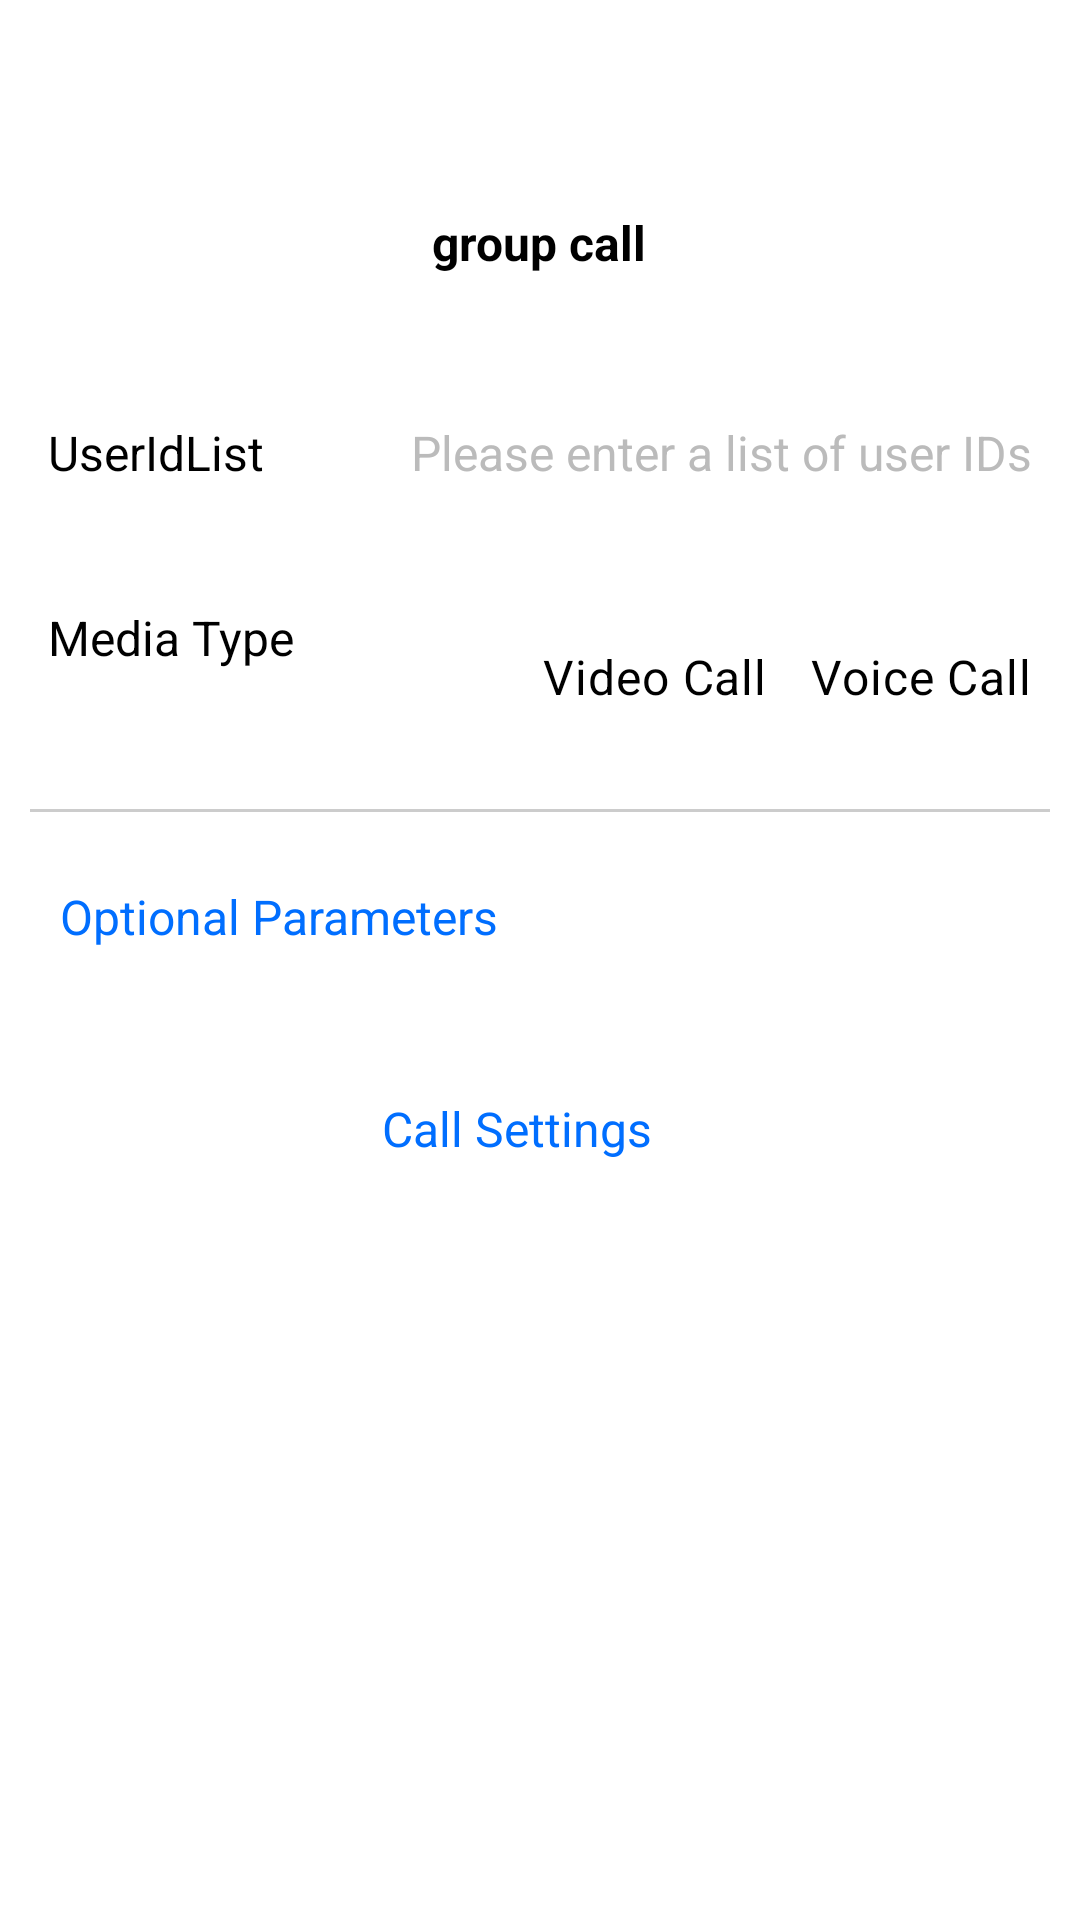

Here is an Android app screen rendered from its layout file. Give the layout XML and the strings, colors and styles it references.
<!-- AndroidManifest.xml: application theme Theme.APPUIKit -->
<!-- res/layout/app_activity_group_call.xml -->
<?xml version="1.0" encoding="utf-8"?>
<LinearLayout xmlns:android="http://schemas.android.com/apk/res/android"
    android:layout_width="match_parent"
    android:layout_height="match_parent"
    android:background="@color/app_color_white"
    android:orientation="vertical">

    <RelativeLayout
        android:layout_width="match_parent"
        android:layout_height="wrap_content"
        android:layout_marginTop="62dp"
        android:background="@color/app_color_white">

        <ImageView
            android:id="@+id/iv_back"
            android:layout_width="30dp"
            android:layout_height="38dp"
            android:layout_centerVertical="true"
            android:layout_marginStart="12dp"
            android:gravity="center_vertical"
            android:padding="10dp"
            android:src="@drawable/app_back" />

        <TextView
            android:layout_width="wrap_content"
            android:layout_height="wrap_content"
            android:layout_centerHorizontal="true"
            android:layout_centerVertical="true"
            android:text="@string/app_group_call"
            android:textColor="@color/app_color_black"
            android:textSize="16sp"
            android:textStyle="bold" />
    </RelativeLayout>

    <RelativeLayout
        android:layout_width="match_parent"
        android:layout_height="wrap_content"
        android:layout_marginStart="16dp"
        android:layout_marginTop="40dp"
        android:layout_marginEnd="16dp">

        <TextView
            android:id="@+id/tv_group_call_user_id"
            android:layout_width="wrap_content"
            android:layout_height="wrap_content"
            android:text="@string/app_user_id_list"
            android:textColor="@color/app_color_black"
            android:textSize="16sp" />

        <EditText
            android:id="@+id/et_user_id_list"
            android:layout_width="match_parent"
            android:layout_height="wrap_content"
            android:layout_alignParentEnd="true"
            android:layout_marginStart="10dp"
            android:layout_toEndOf="@+id/tv_group_call_user_id"
            android:background="@null"
            android:gravity="end"
            android:hint="@string/app_please_input_user_id_list"
            android:maxLines="1"
            android:singleLine="true"
            android:textColor="@color/app_color_black"
            android:textColorHint="@color/app_color_input_normal"
            android:textSize="16sp" />

    </RelativeLayout>

    <RelativeLayout
        android:layout_width="match_parent"
        android:layout_height="wrap_content"
        android:layout_marginStart="16dp"
        android:layout_marginTop="40dp"
        android:layout_marginEnd="16dp">

        <TextView
            android:layout_width="wrap_content"
            android:layout_height="wrap_content"
            android:text="@string/app_media_type"
            android:textColor="@color/app_color_black"
            android:textSize="16sp" />

        <RadioGroup
            android:id="@+id/rg_media_type"
            android:layout_width="wrap_content"
            android:layout_height="wrap_content"
            android:layout_alignParentEnd="true"
            android:layout_marginStart="20dp"
            android:orientation="horizontal">

            <RadioButton
                android:id="@+id/rb_video"
                android:layout_width="wrap_content"
                android:layout_height="wrap_content"
                android:layout_marginStart="10dp"
                android:background="@null"
                android:button="@drawable/app_bg_rb_selector"
                android:drawableStart="@drawable/app_bg_rb_selector"
                android:drawablePadding="5dp"
                android:gravity="center"
                android:text="@string/app_video_call"
                android:textColor="@color/app_color_black"
                android:textSize="16sp" />

            <RadioButton
                android:id="@+id/rb_audio"
                android:layout_width="wrap_content"
                android:layout_height="wrap_content"
                android:layout_marginStart="15dp"
                android:background="@null"
                android:button="@drawable/app_bg_rb_selector"
                android:checked="true"
                android:drawableStart="@drawable/app_bg_rb_selector"
                android:drawablePadding="5dp"
                android:gravity="center"
                android:text="@string/app_audio_call"
                android:textColor="@color/app_color_black"
                android:textSize="16sp" />
        </RadioGroup>
    </RelativeLayout>

    <View
        android:layout_width="match_parent"
        android:layout_height="1dp"
        android:layout_marginStart="10dp"
        android:layout_marginTop="20dp"
        android:layout_marginEnd="10dp"
        android:background="#CCCCCC" />

    <LinearLayout
        android:id="@+id/ll_option"
        android:layout_width="match_parent"
        android:layout_height="wrap_content"
        android:layout_marginStart="16dp"
        android:layout_marginTop="20dp"
        android:gravity="center_vertical"
        android:orientation="horizontal"
        android:padding="4dp">

        <TextView
            android:layout_width="wrap_content"
            android:layout_height="wrap_content"
            android:text="@string/app_optional_parameters"
            android:textColor="@color/app_color_blue"
            android:textSize="16sp" />

        <ImageView
            android:id="@+id/iv_app_expand"
            android:layout_width="20dp"
            android:layout_height="20dp"
            android:layout_marginStart="4dp"
            android:padding="4dp"
            android:src="@drawable/app_right" />
    </LinearLayout>

    <RelativeLayout
        android:id="@+id/rl_chat_group_id"
        android:layout_width="match_parent"
        android:layout_height="wrap_content"
        android:layout_marginStart="16dp"
        android:layout_marginTop="20dp"
        android:layout_marginEnd="16dp"
        android:visibility="gone">

        <TextView
            android:id="@+id/tv_group_call_group_id"
            android:layout_width="wrap_content"
            android:layout_height="wrap_content"
            android:text="@string/app_group_id"
            android:textColor="@color/app_color_black"
            android:textSize="16sp" />

        <EditText
            android:id="@+id/et_group_id"
            android:layout_width="match_parent"
            android:layout_height="wrap_content"
            android:layout_alignParentEnd="true"
            android:layout_marginStart="10dp"
            android:layout_toEndOf="@+id/tv_group_call_group_id"
            android:background="@null"
            android:gravity="end"
            android:hint="@string/app_please_input_group_id"
            android:textColor="@color/app_color_black"
            android:textColorHint="@color/app_color_input_normal"
            android:textSize="16sp" />
    </RelativeLayout>

    <LinearLayout
        android:id="@+id/ll_setting"
        android:layout_width="wrap_content"
        android:layout_height="wrap_content"
        android:layout_gravity="center_horizontal"
        android:layout_marginTop="45dp"
        android:gravity="center_vertical"
        android:orientation="horizontal">

        <TextView
            android:layout_width="wrap_content"
            android:layout_height="wrap_content"
            android:layout_gravity="center_horizontal"
            android:text="@string/app_call_setting"
            android:textColor="@color/app_color_blue"
            android:textSize="16sp" />

        <ImageView
            android:layout_width="5.3dp"
            android:layout_height="9dp"
            android:layout_marginStart="9.5dp"
            android:background="@drawable/app_right" />
    </LinearLayout>

    <View
        android:layout_width="wrap_content"
        android:layout_height="0dp"
        android:layout_weight="1" />














    <Button
        android:id="@+id/btn_call"
        android:layout_width="match_parent"
        android:layout_height="wrap_content"
        android:layout_marginStart="20dp"
        android:layout_marginEnd="20dp"
        android:layout_marginBottom="46dp"
        android:background="@drawable/app_bg_button"
        android:text="@string/app_start_call"
        android:textAllCaps="false"
        android:textColor="@color/app_color_white"
        android:textSize="16sp" />
</LinearLayout>
<!-- resources referenced by this layout -->
<resources>
  <color name="app_color_black">#000000</color>
  <color name="app_color_blue">#006EFF</color>
  <color name="app_color_input_normal">#BBBBBB</color>
  <color name="app_color_white">#ffffff</color>
  <string name="app_audio_call">Voice Call</string>
  <string name="app_call_setting">Call Settings</string>
  <string name="app_group_call">group call</string>
  <string name="app_group_id">GroupId</string>
  <string name="app_join_group_call">Join call</string>
  <string name="app_media_type">Media Type</string>
  <string name="app_optional_parameters">Optional Parameters</string>
  <string name="app_please_input_group_id">Please enter the group ID</string>
  <string name="app_please_input_user_id_list">Please enter a list of user IDs</string>
  <string name="app_start_call">Initiate a call</string>
  <string name="app_user_id_list">UserIdList</string>
  <string name="app_video_call">Video Call</string>
  <style name="Theme.APPUIKit" parent="Base.Theme.APPUIKit" />
  <style name="Base.Theme.APPUIKit" parent="Theme.Material3.DayNight.NoActionBar">
          
          
      </style>
</resources>
